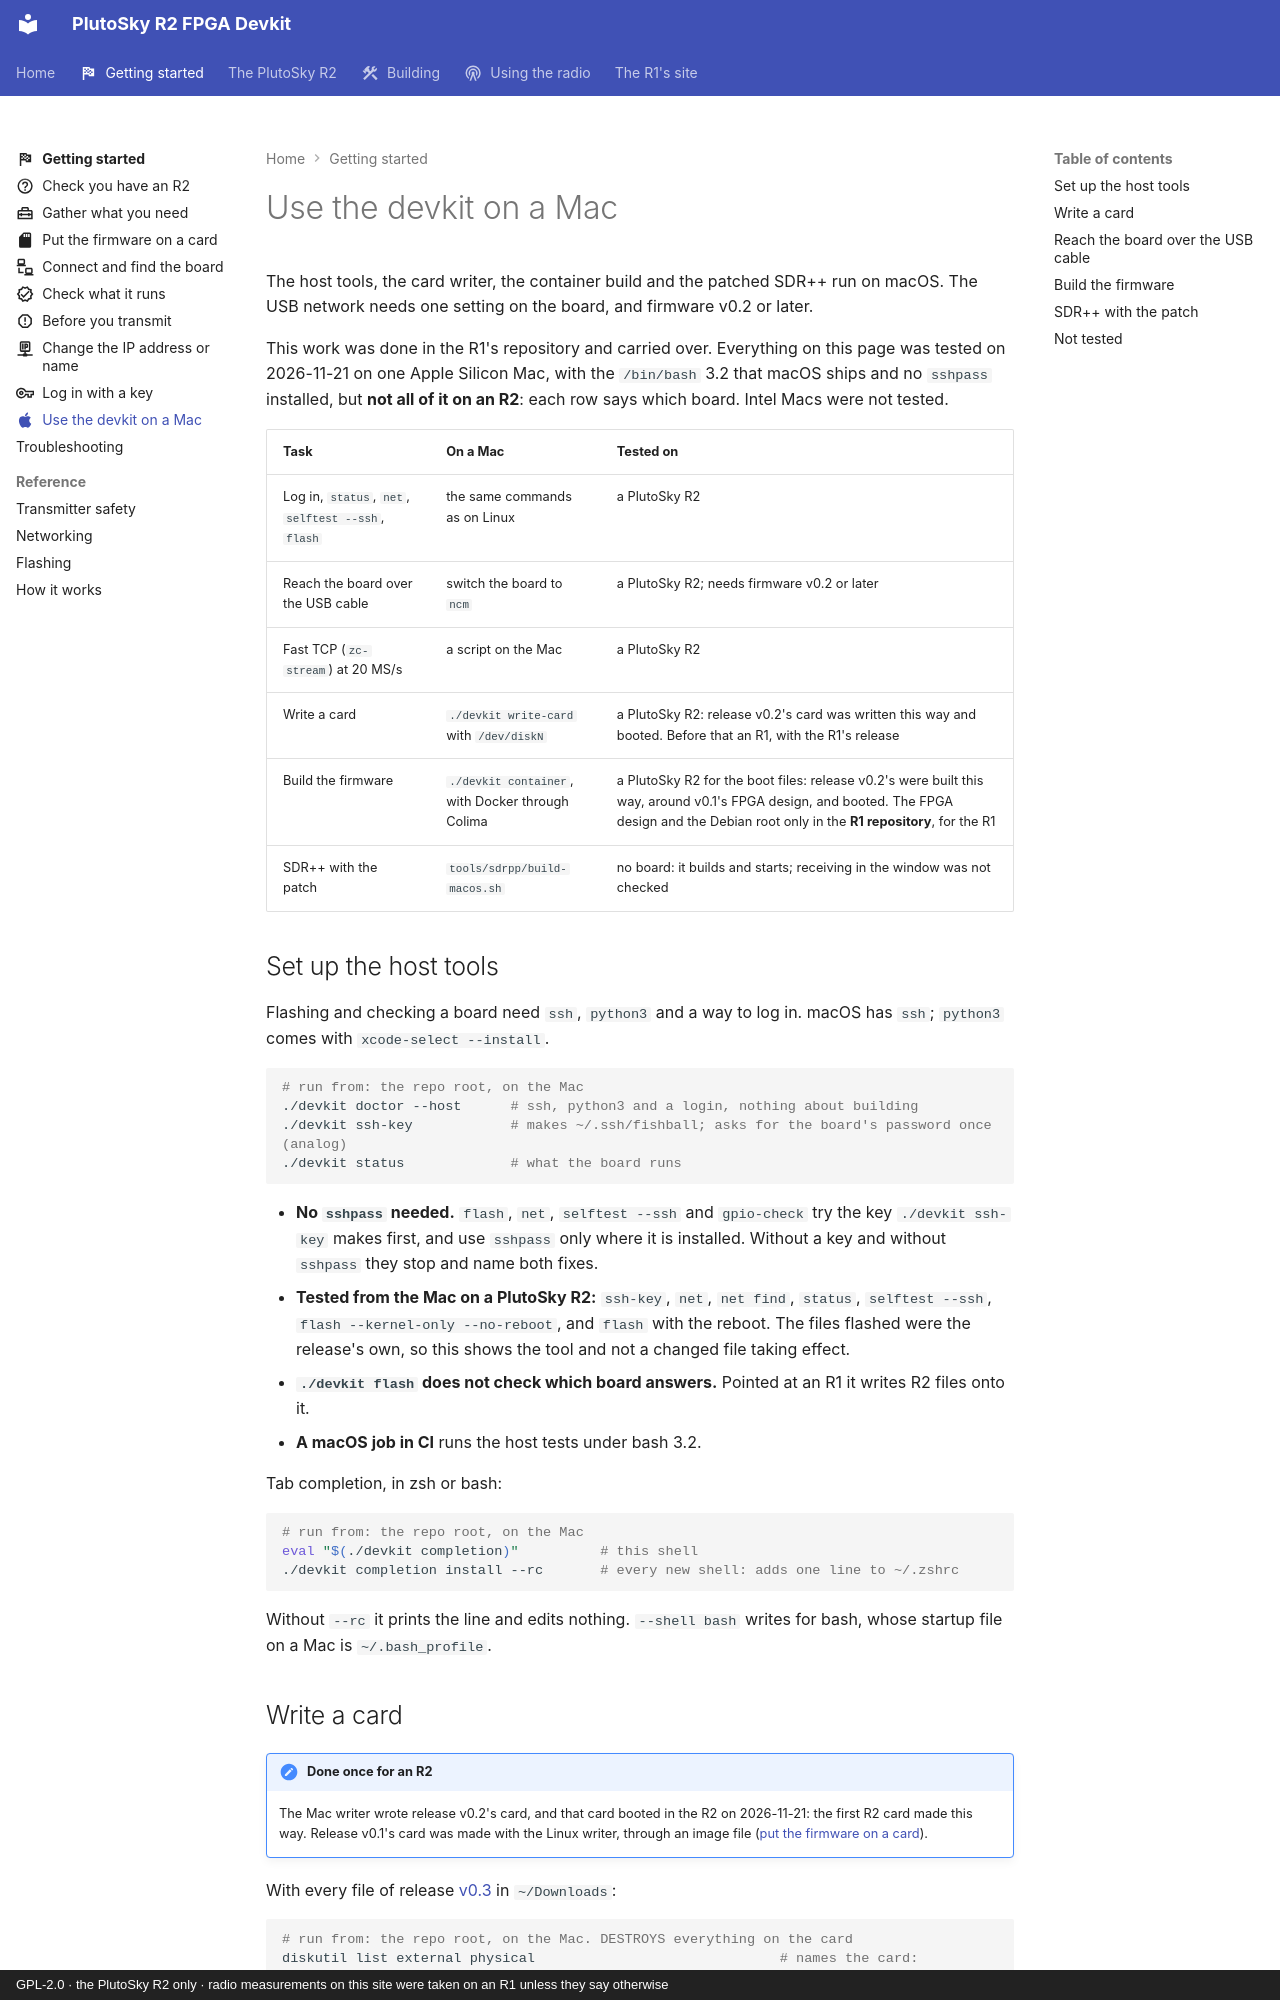

repository: matsvandamme/plutosky-r2-fpga-devkit · page: start/use-a-mac/index.html · generator: mkdocs · copyright: GPL-2.0 · the PlutoSky R2 only · radio measurements on this site were taken on an R1 unless they say otherwise

---
icon: material/apple
description: What works from macOS with a PlutoSky R2, what needs firmware v0.2 or later, and what was tested only on the R1 or not at all.
---

# Use the devkit on a Mac

The host tools, the card writer, the container build and the patched SDR++ run
on macOS. The USB network needs one setting on the board, and firmware v0.2 or
later.

This work was done in the R1's repository and carried over. Everything on this
page was tested on 2026-11-21 on one Apple Silicon Mac, with the `/bin/bash`
3.2 that macOS ships and no `sshpass` installed, but **not all of it on an
R2**: each row says which board. Intel Macs were not tested.

| Task | On a Mac | Tested on |
|---|---|---|
| Log in, `status`, `net`, `selftest --ssh`, `flash` | the same commands as on Linux | a PlutoSky R2 |
| Reach the board over the USB cable | switch the board to `ncm` | a PlutoSky R2; needs firmware v0.2 or later |
| Fast TCP (`zc-stream`) at 20 MS/s | a script on the Mac | a PlutoSky R2 |
| Write a card | `./devkit write-card` with `/dev/diskN` | a PlutoSky R2: release v0.2's card was written this way and booted. Before that an R1, with the R1's release |
| Build the firmware | `./devkit container`, with Docker through Colima | a PlutoSky R2 for the boot files: release v0.2's were built this way, around v0.1's FPGA design, and booted. The FPGA design and the Debian root only in the **R1 repository**, for the R1 |
| SDR++ with the patch | `tools/sdrpp/build-macos.sh` | no board: it builds and starts; receiving in the window was not checked |

## Set up the host tools

Flashing and checking a board need `ssh`, `python3` and a way to log in.
macOS has `ssh`; `python3` comes with `xcode-select --install`.

```bash
# run from: the repo root, on the Mac
./devkit doctor --host      # ssh, python3 and a login, nothing about building
./devkit ssh-key            # makes ~/.ssh/fishball; asks for the board's password once (analog)
./devkit status             # what the board runs
```

- **No `sshpass` needed.** `flash`, `net`, `selftest --ssh` and `gpio-check`
  try the key `./devkit ssh-key` makes first, and use `sshpass` only where it
  is installed. Without a key and without `sshpass` they stop and name both
  fixes.
- **Tested from the Mac on a PlutoSky R2:** `ssh-key`, `net`, `net find`,
  `status`, `selftest --ssh`, `flash --kernel-only --no-reboot`, and `flash`
  with the reboot. The files flashed were the release's own, so this shows
  the tool and not a changed file taking effect.
- **`./devkit flash` does not check which board answers.** Pointed at an R1
  it writes R2 files onto it.
- **A macOS job in CI** runs the host tests under bash 3.2.

Tab completion, in zsh or bash:

```bash
# run from: the repo root, on the Mac
eval "$(./devkit completion)"          # this shell
./devkit completion install --rc       # every new shell: adds one line to ~/.zshrc
```

Without `--rc` it prints the line and edits nothing. `--shell bash` writes for
bash, whose startup file on a Mac is `~/.bash_profile`.
